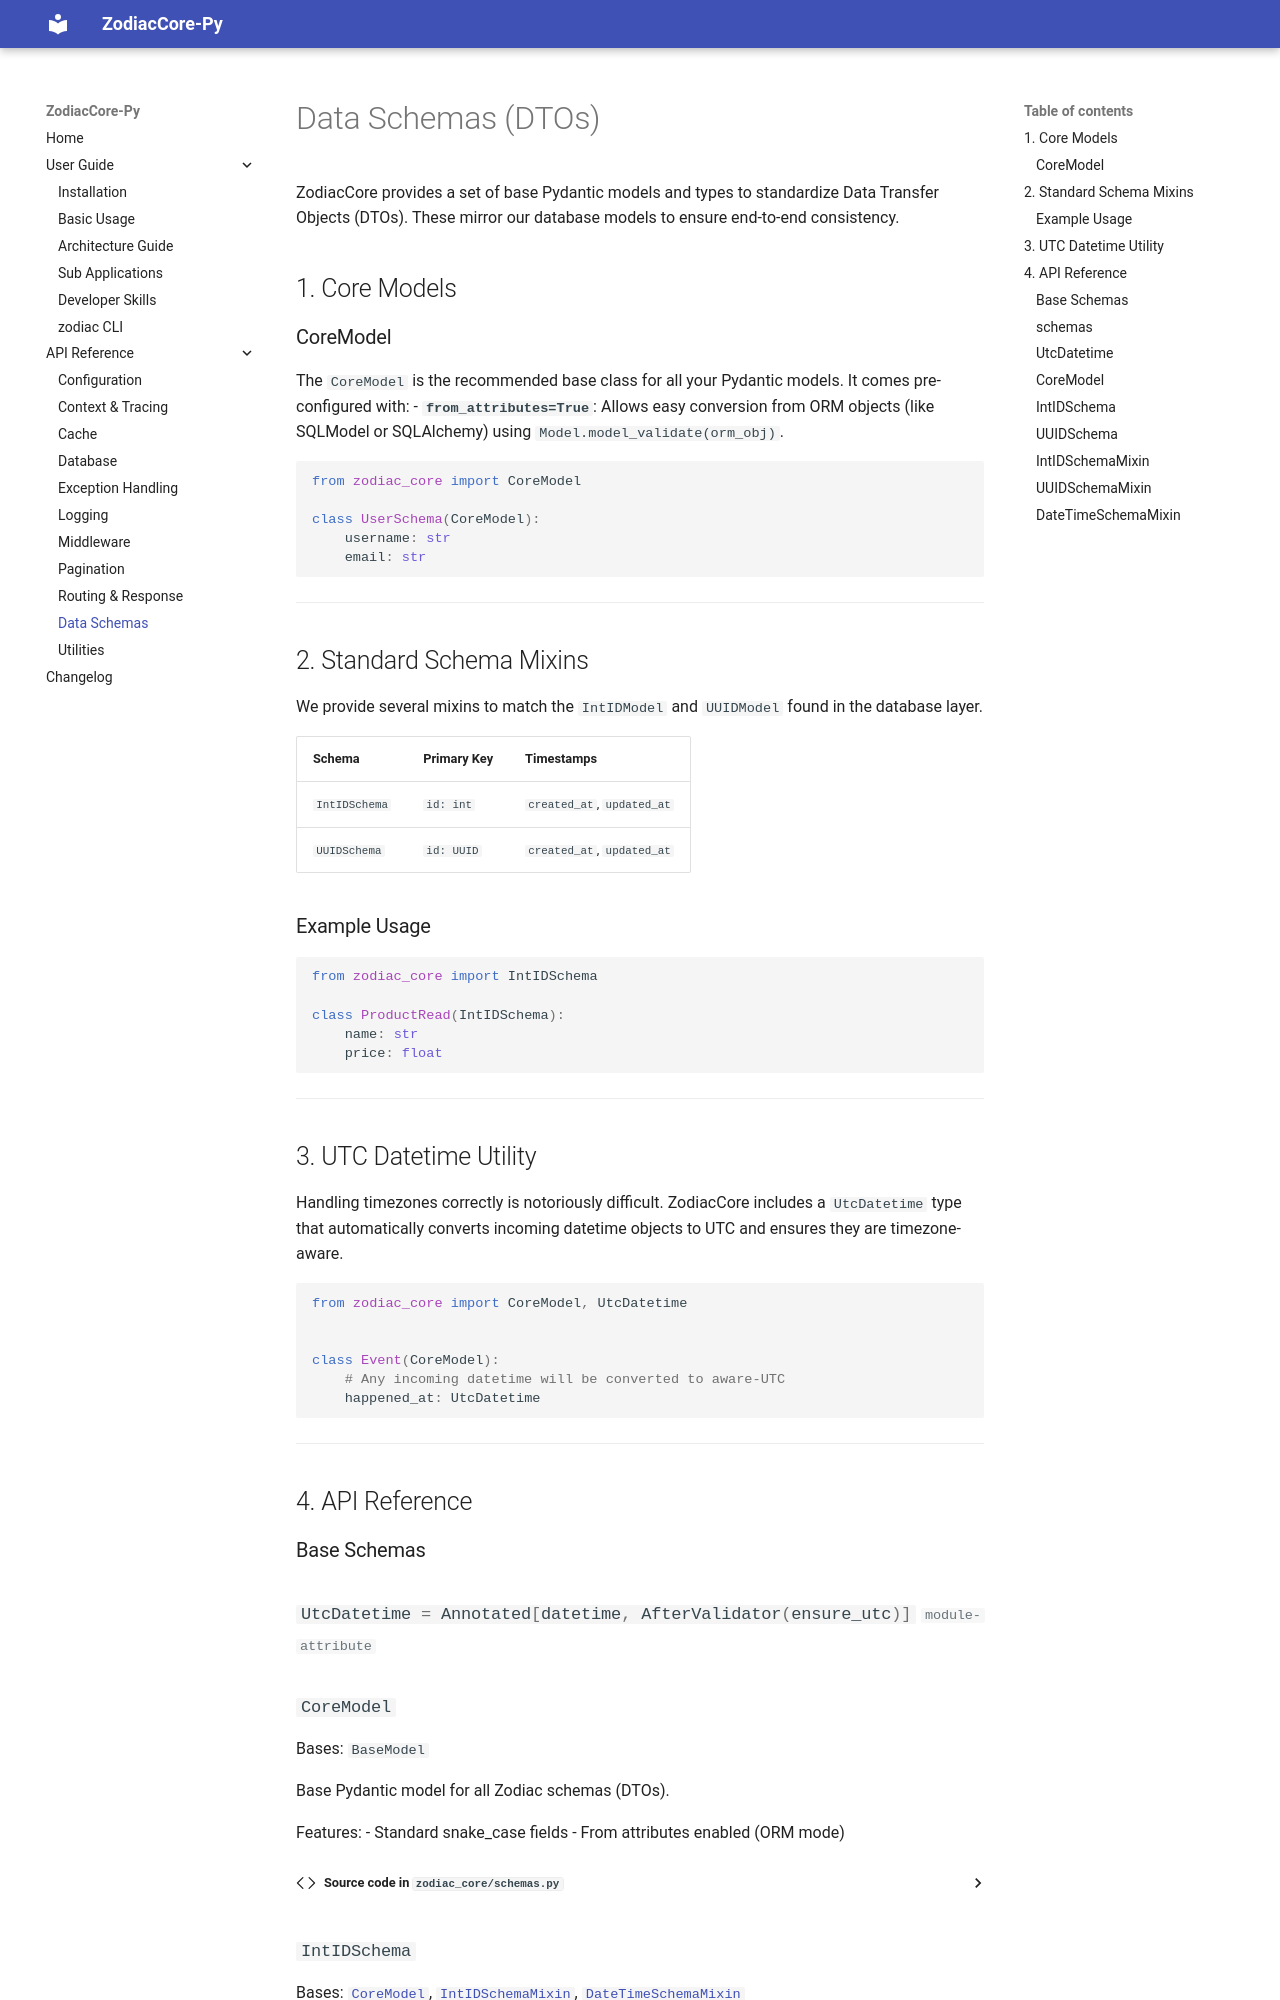

repository: TTWShell/ZodiacCore-Py · page: 0.14.3/api/schemas/index.html · generator: mkdocs

# Data Schemas (DTOs)

ZodiacCore provides a set of base Pydantic models and types to standardize Data Transfer Objects (DTOs). These mirror our database models to ensure end-to-end consistency.

## 1. Core Models

### CoreModel
The `CoreModel` is the recommended base class for all your Pydantic models. It comes pre-configured with:
- **`from_attributes=True`**: Allows easy conversion from ORM objects (like SQLModel or SQLAlchemy) using `Model.model_validate(orm_obj)`.

```python
from zodiac_core import CoreModel

class UserSchema(CoreModel):
    username: str
    email: str
```

---

## 2. Standard Schema Mixins

We provide several mixins to match the `IntIDModel` and `UUIDModel` found in the database layer.

| Schema | Primary Key | Timestamps |
| :--- | :--- | :--- |
| `IntIDSchema` | `id: int` | `created_at`, `updated_at` |
| `UUIDSchema` | `id: UUID` | `created_at`, `updated_at` |

### Example Usage
```python
from zodiac_core import IntIDSchema

class ProductRead(IntIDSchema):
    name: str
    price: float
```

---
